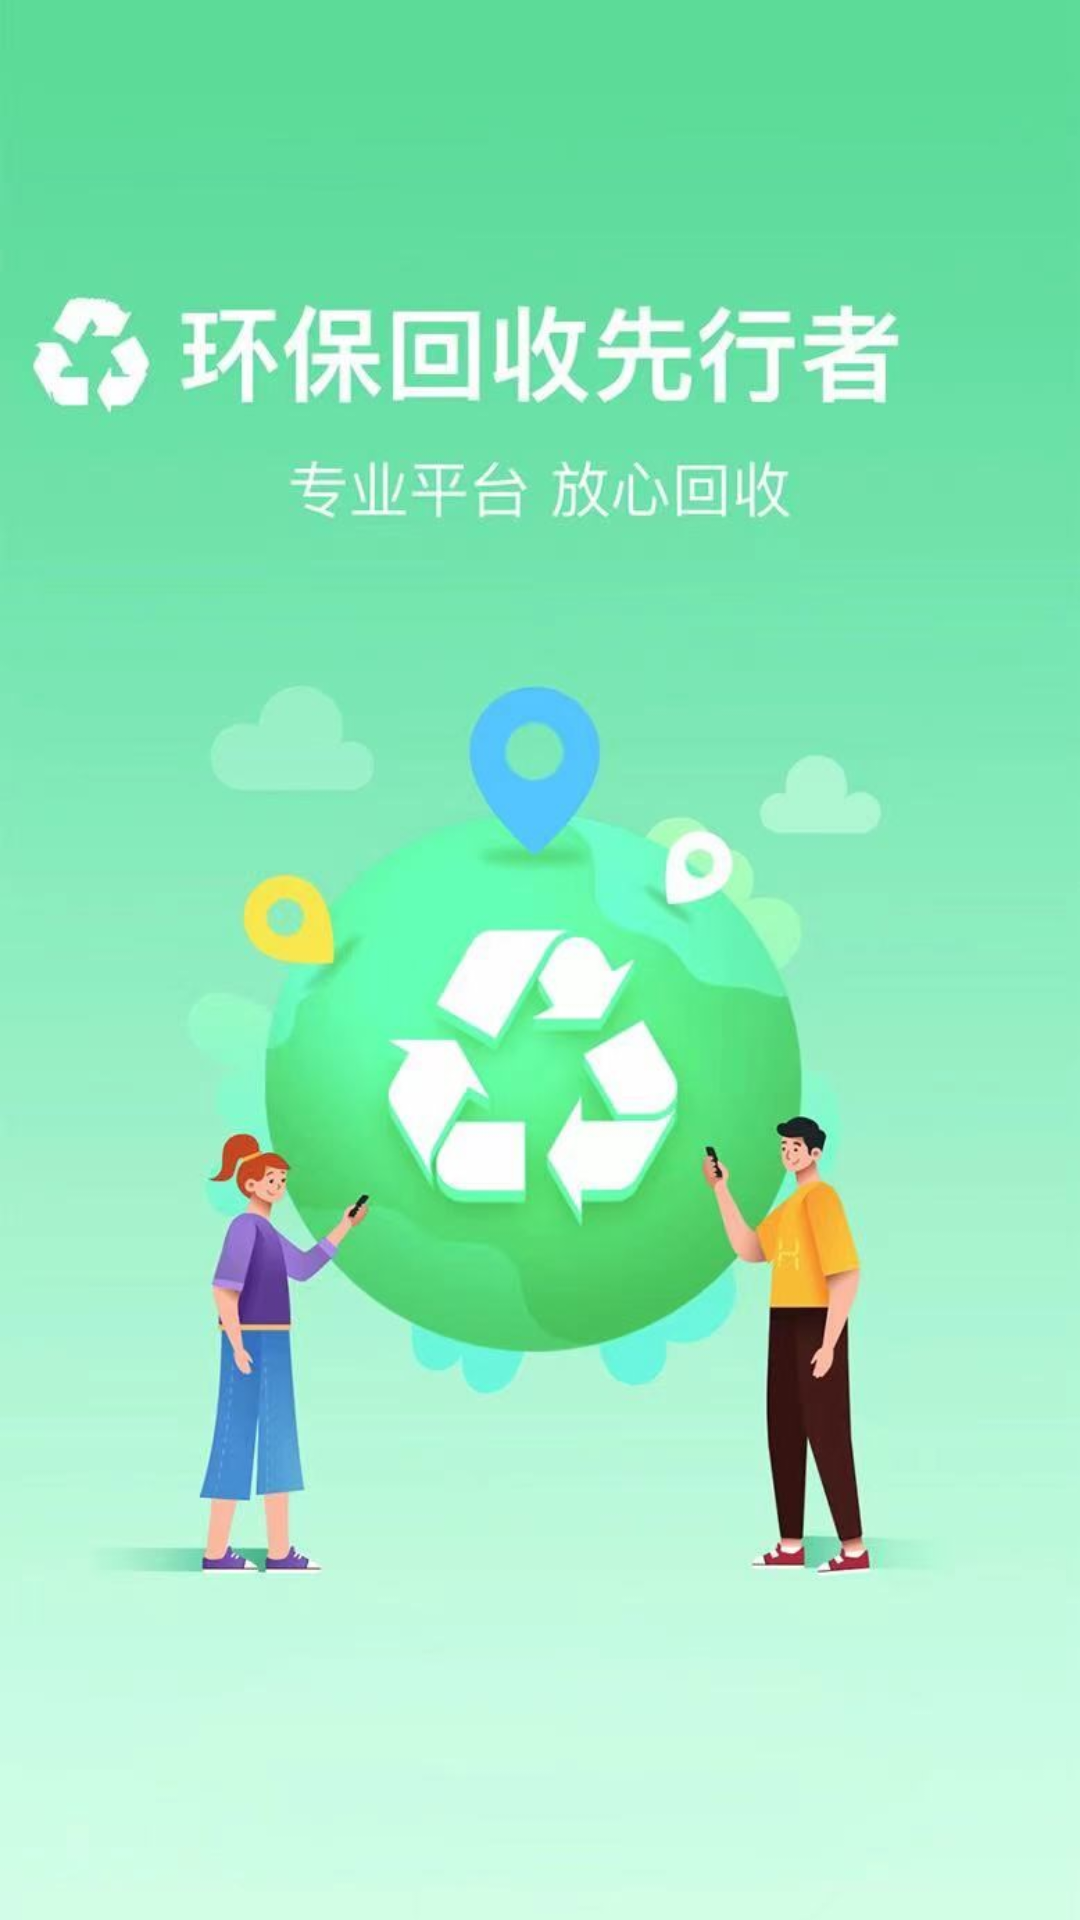

Android layout source for this screen:
<!-- AndroidManifest.xml: application theme Theme.Recycle -->
<!-- res/layout/guid_view4.xml -->
<?xml version="1.0" encoding="utf-8"?>
<FrameLayout xmlns:android="http://schemas.android.com/apk/res/android"
    android:layout_width="match_parent"
    android:layout_height="match_parent" >

    <ImageView
        android:layout_width="match_parent"
        android:layout_height="match_parent"
        android:scaleType="centerCrop"
        android:src="@mipmap/g4"
        />

</FrameLayout>
<!-- resources referenced by this layout -->
<resources>
  <!-- mipmap g4: jpg bitmap (mipmap-xxxhdpi, 68252 bytes) -->
  <style name="Theme.Recycle" parent="Theme.MaterialComponents.DayNight.NoActionBar.Bridge">
          
          <item name="colorPrimary">@color/white</item>
          <item name="colorPrimaryVariant">@color/white</item>
          <item name="colorOnPrimary">@color/white</item>
          
          <item name="colorSecondary">@color/teal_200</item>
          <item name="colorSecondaryVariant">@color/teal_700</item>
          <item name="colorOnSecondary">@color/black</item>
          
          <item name="android:statusBarColor" tools:targetApi="l">@color/white</item>
          
      </style>
  <!-- not gathered from this repository: default colours our renderer supplied (Android Studio template values) -->
  <color name="teal_200">#FF03DAC5</color>
  <color name="teal_700">#FF018786</color>
  <color name="black">#FF000000</color>
  <color name="white">#FFFFFFFF</color>
</resources>
